Photos from the image-classification dataset "database" in the GitHub repository Cirtoyt/rock-paper-scissors-CCN-AI. Its 3 classes are: paper, rock, scissors.

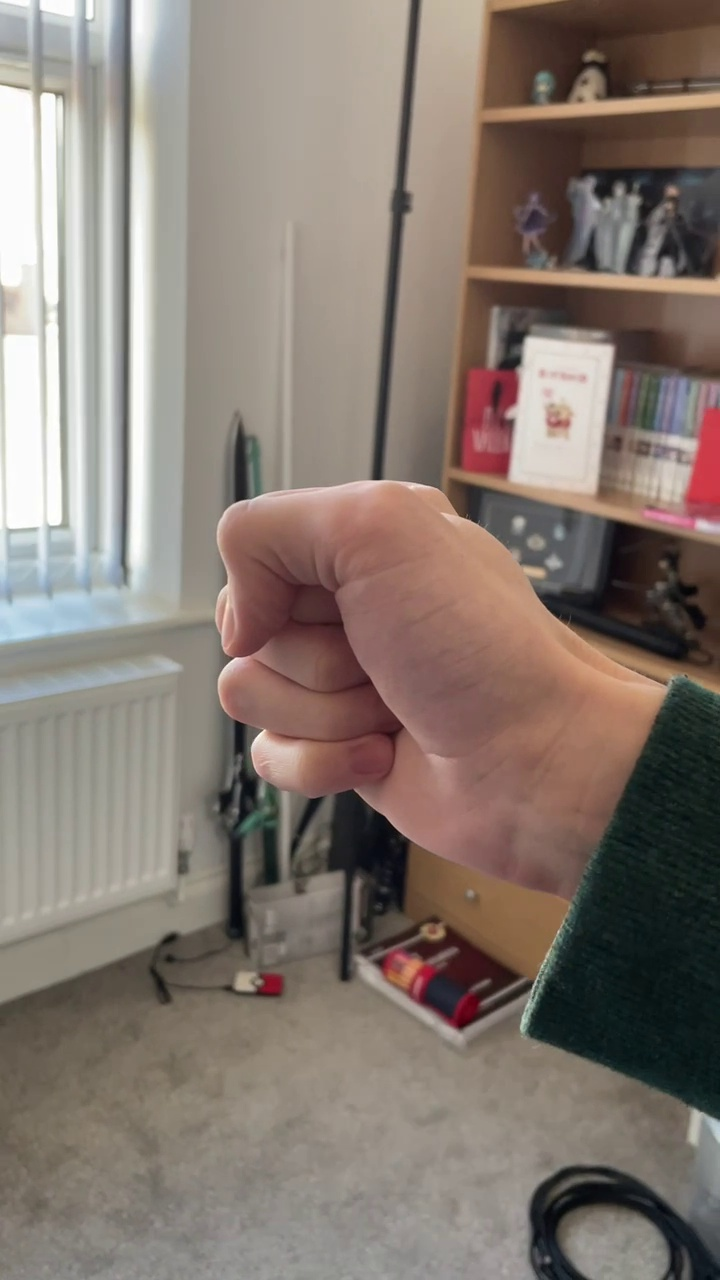
Label: rock

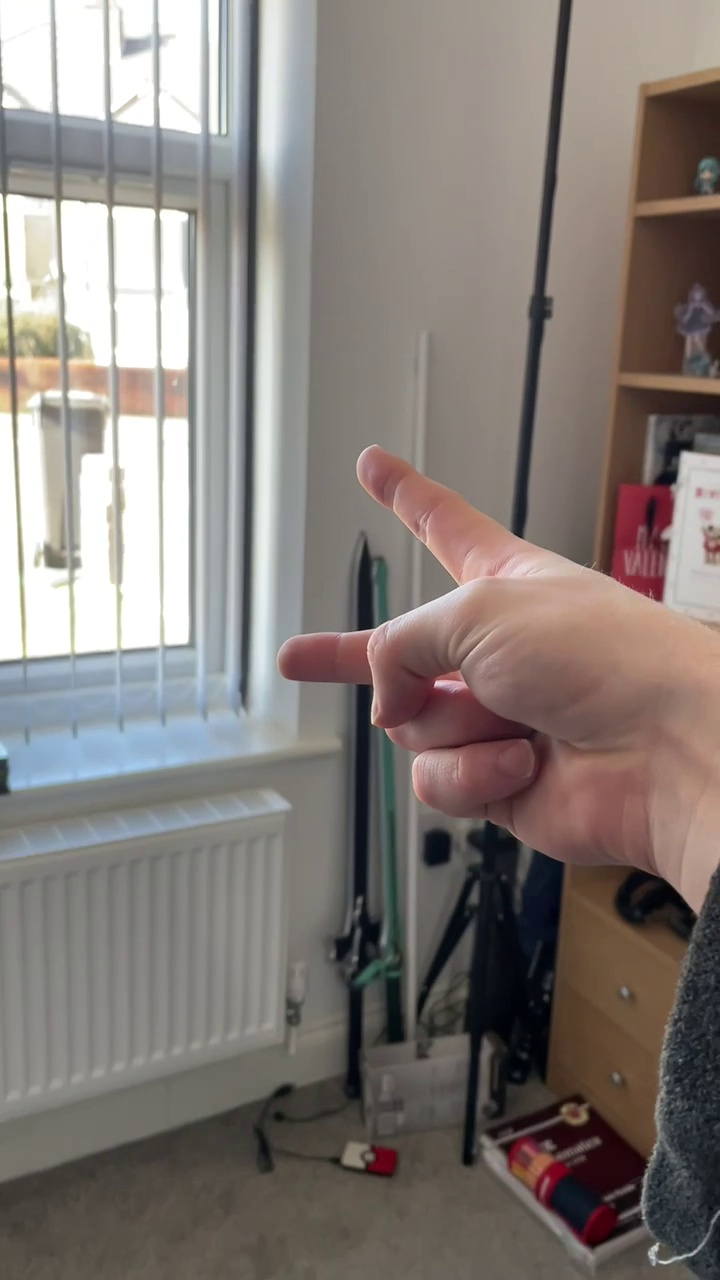
Label: scissors

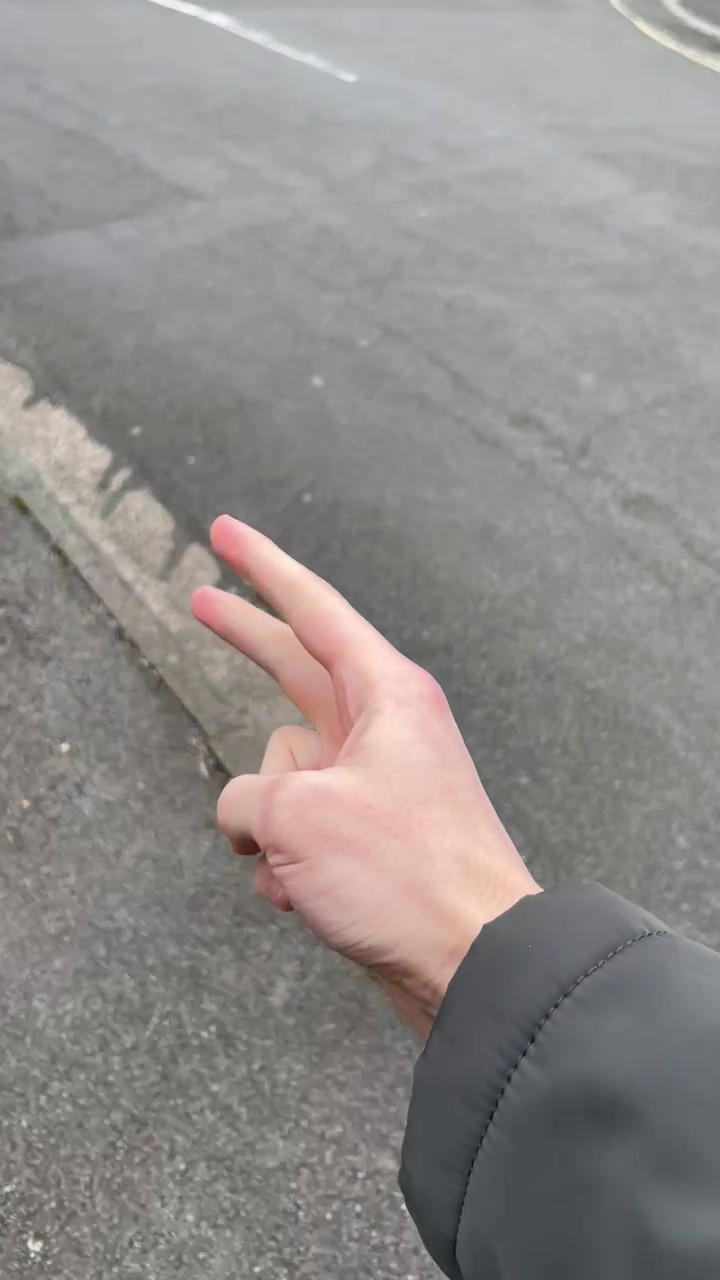
Label: scissors

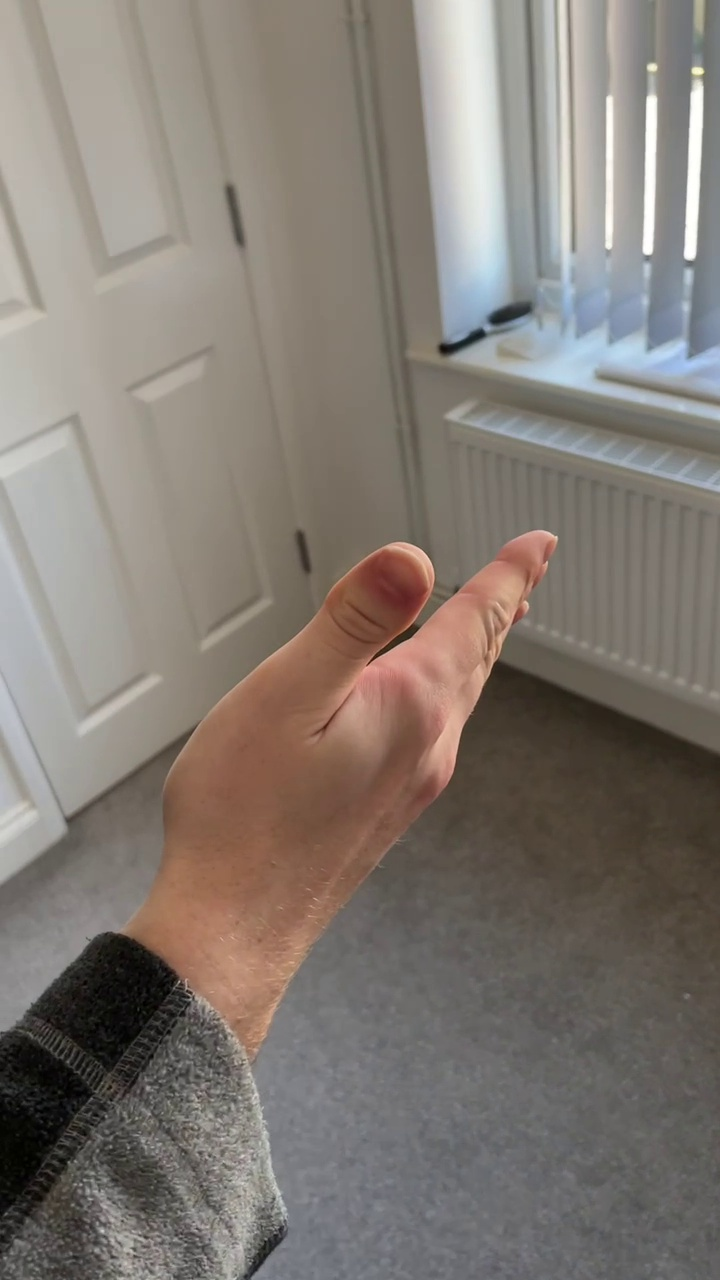
Label: paper

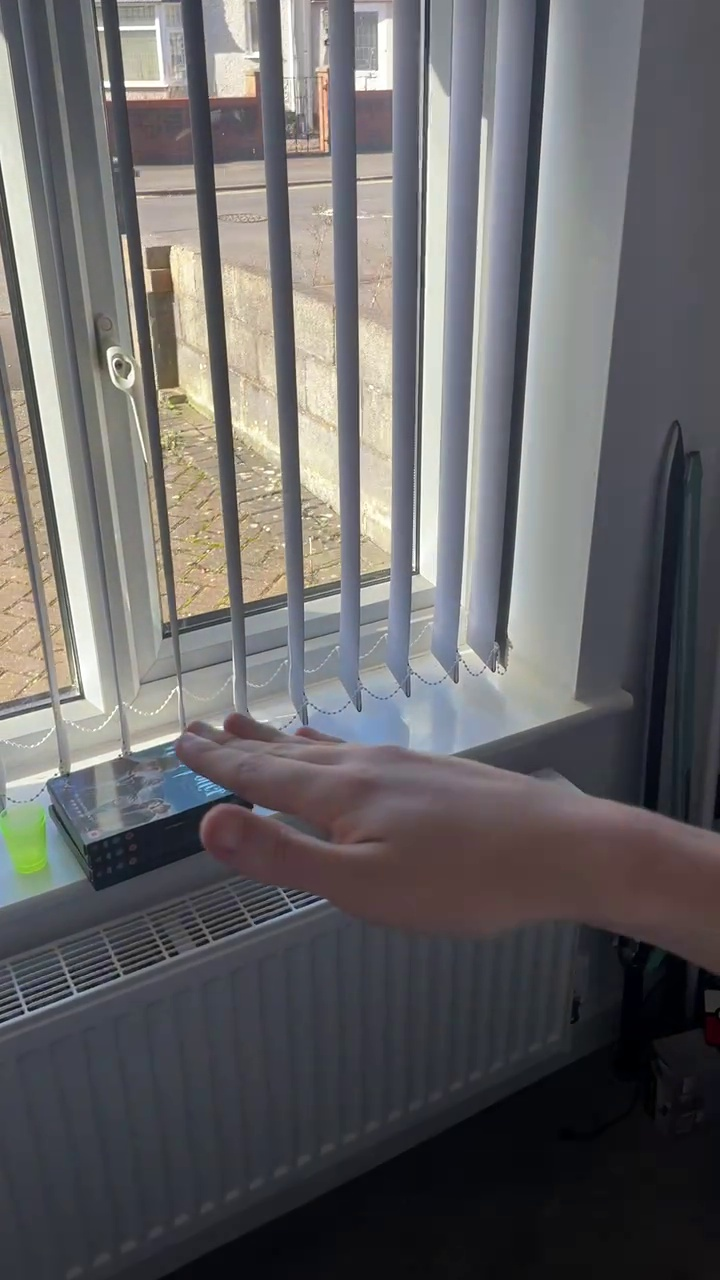
Label: paper

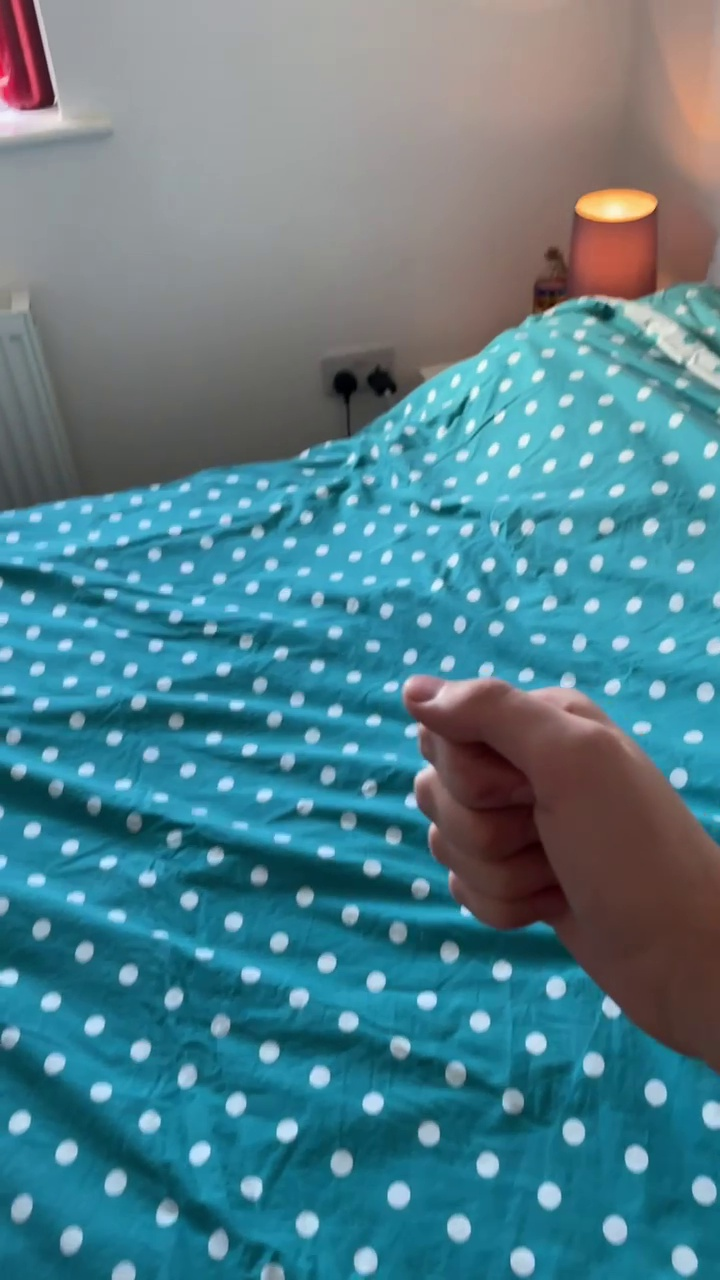
Label: rock
